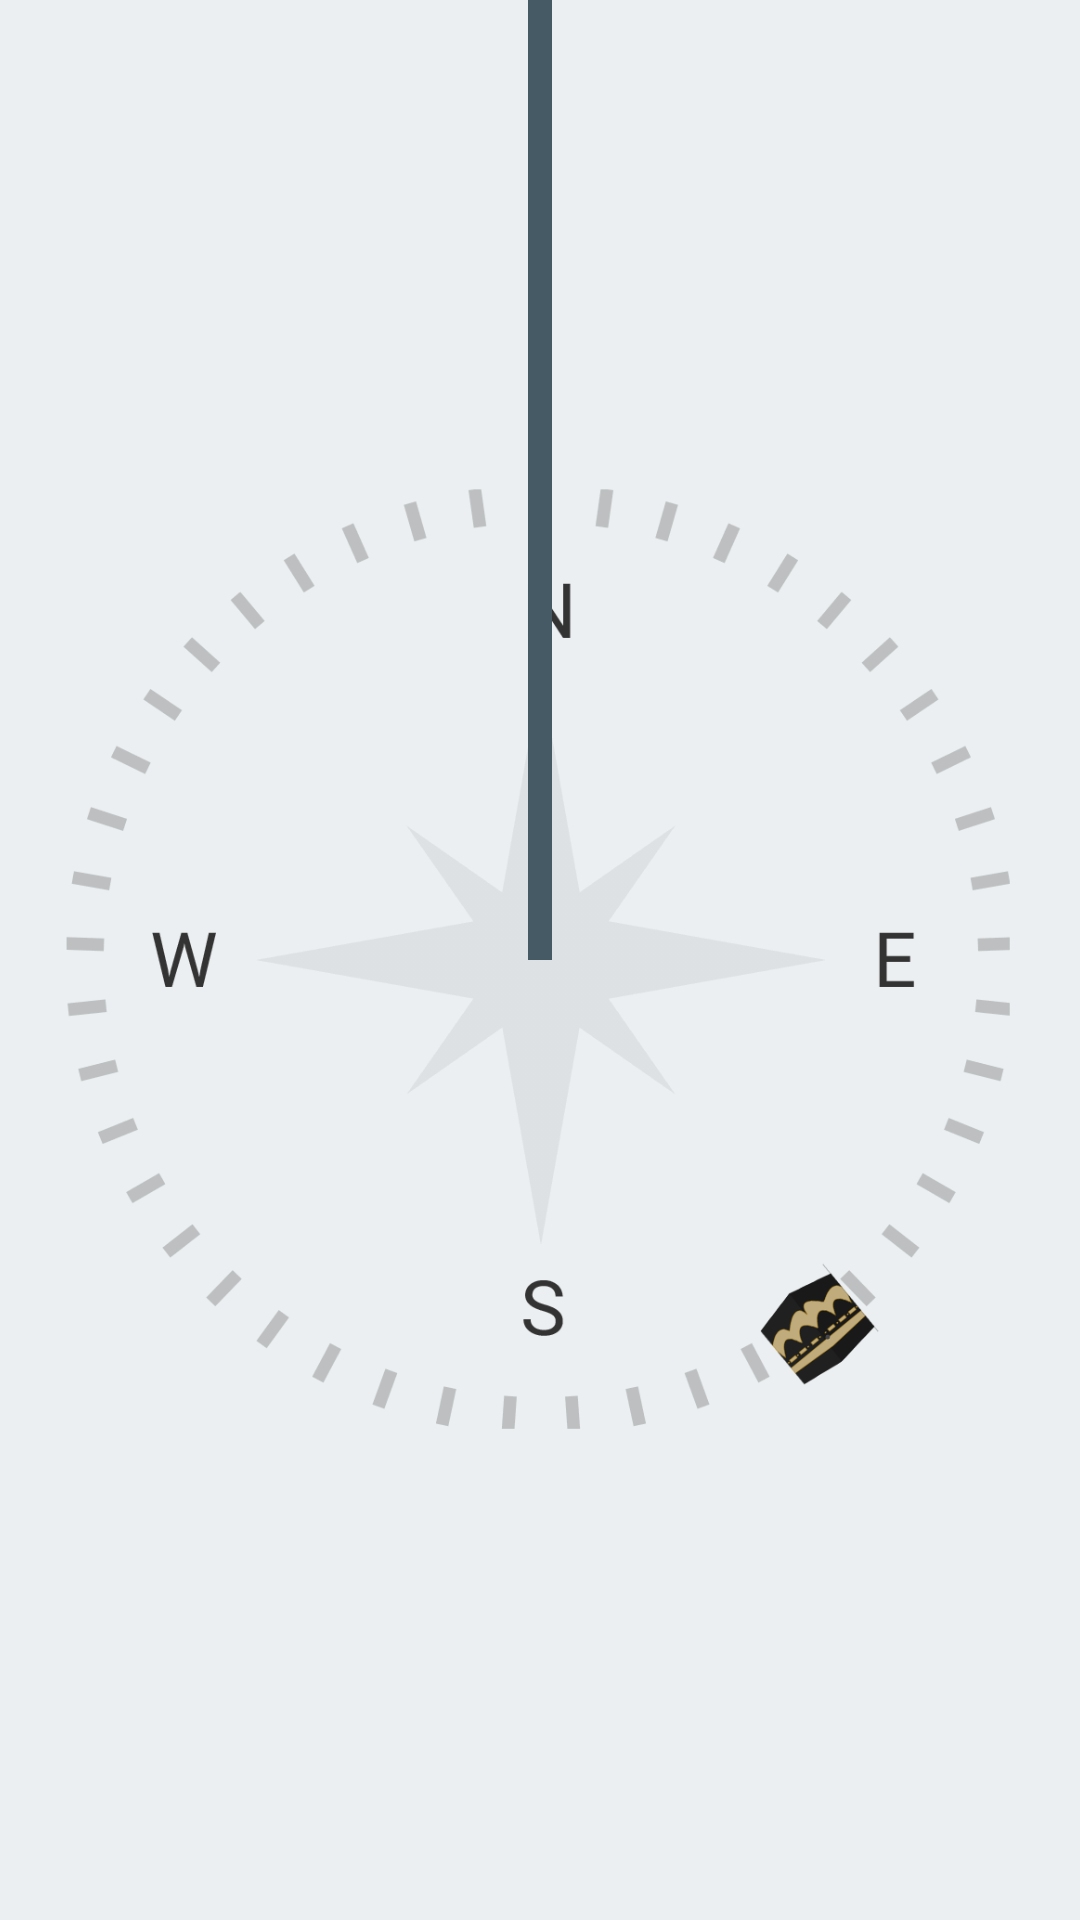

Produce the Android XML layout that renders to this screen, including the resource entries it uses.
<!-- AndroidManifest.xml: application theme AppTheme -->
<!-- res/layout/compass.xml -->
<?xml version="1.0" encoding="utf-8"?>
<RelativeLayout xmlns:android="http://schemas.android.com/apk/res/android"
    android:layout_width="match_parent"
    android:layout_height="match_parent"
    android:background="@color/gray_blue"
    android:orientation="vertical" >

    <ImageView
        android:id="@+id/CompassView"
        android:padding="16sp"
        android:src="@drawable/compass_position1"
        android:layout_width="wrap_content"
        android:layout_height="wrap_content"
        android:layout_centerHorizontal="true" />
    <LinearLayout
        android:layout_width="match_parent"
        android:orientation="vertical"
        android:gravity="center"
        android:layout_height="match_parent">
        <View
            android:layout_width="8dp"
            android:layout_height="0dp"
            android:background="@color/colorAccent"
            android:layout_weight="1"/>
        <View
            android:layout_width="match_parent"
            android:layout_height="0dp"
            android:layout_weight="1"/>
    </LinearLayout>

</RelativeLayout>
<!-- resources referenced by this layout -->
<resources>
  <color name="colorAccent">#455a64   </color>
  <color name="gray_blue">#ECEFF1</color>
  <!-- drawable compass_position1: png bitmap (drawable, 49204 bytes) -->
  <style name="AppTheme" parent="Theme.AppCompat.Light.NoActionBar">
          
          <item name="colorPrimary">@color/colorPrimary</item>
          <item name="colorPrimaryDark">@color/colorPrimaryDark</item>
          <item name="colorAccent">@color/colorAccent</item>
      </style>
  <color name="colorPrimary">#FAFAFA</color>
  <color name="colorPrimaryDark">#9E9E9E</color>
</resources>
